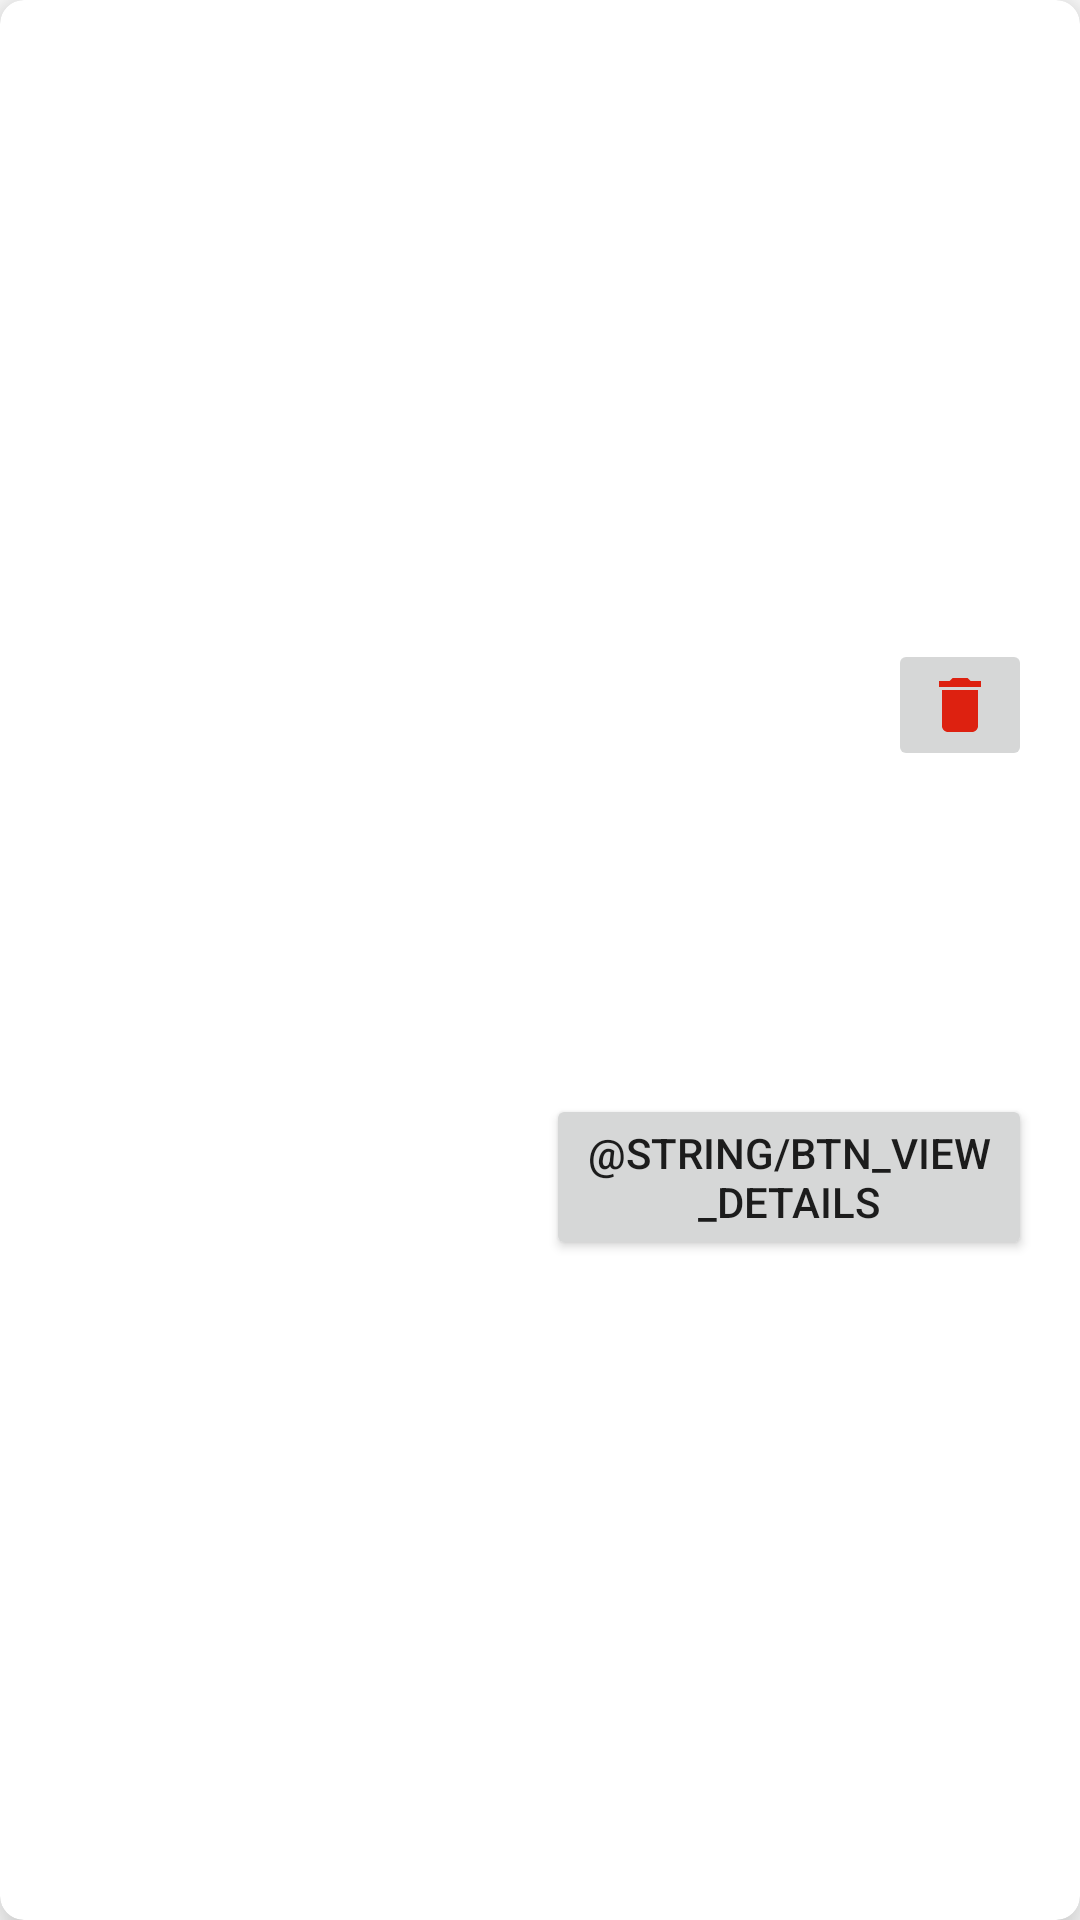

Layout XML and referenced resources for this Android screen:
<!-- AndroidManifest.xml: application theme Theme.SporaApplication -->
<!-- res/layout/moview_item_layout_pair.xml -->
<?xml version="1.0" encoding="utf-8"?>
<androidx.cardview.widget.CardView xmlns:android="http://schemas.android.com/apk/res/android"
    xmlns:app="http://schemas.android.com/apk/res-auto"
    xmlns:tools="http://schemas.android.com/tools"
    android:layout_width="match_parent"
    android:layout_height="wrap_content"
    android:layout_marginHorizontal="20dp"
    android:layout_marginTop="20dp"
    app:cardCornerRadius="8dp"
    app:cardElevation="10dp">

    <androidx.constraintlayout.widget.ConstraintLayout
        android:layout_width="match_parent"
        android:layout_height="match_parent">

        <ImageView
            android:id="@+id/ivPoster"
            android:layout_width="150dp"
            android:layout_height="200dp"
            android:layout_marginStart="16dp"
            android:layout_marginTop="16dp"
            android:layout_marginBottom="16dp"
            app:layout_constraintBottom_toBottomOf="parent"
            app:layout_constraintStart_toStartOf="parent"
            app:layout_constraintTop_toTopOf="parent"
            tools:srcCompat="@tools:sample/avatars" />

        <TextView
            android:id="@+id/tvMovieTitle"
            android:layout_width="0dp"
            android:layout_height="wrap_content"
            android:layout_marginStart="16dp"
            android:layout_marginTop="16dp"
            android:layout_marginEnd="16dp"
            app:layout_constraintEnd_toEndOf="parent"
            app:layout_constraintStart_toEndOf="@+id/ivPoster"
            app:layout_constraintTop_toTopOf="parent"
            tools:text="Movie Title" />

        <TextView
            android:id="@+id/tvMovieDirector"
            android:layout_width="0dp"
            android:layout_height="wrap_content"
            android:layout_marginTop="16dp"
            app:layout_constraintEnd_toEndOf="@+id/tvMovieTitle"
            app:layout_constraintStart_toStartOf="@+id/tvMovieTitle"
            app:layout_constraintTop_toBottomOf="@+id/tvMovieTitle"
            tools:text="Director" />

        <TextView
            android:id="@+id/tvMovieCast"
            android:layout_width="0dp"
            android:layout_height="wrap_content"
            android:layout_marginTop="16dp"
            app:layout_constraintEnd_toEndOf="@+id/tvMovieDirector"
            app:layout_constraintStart_toStartOf="@+id/tvMovieDirector"
            app:layout_constraintTop_toBottomOf="@+id/tvMovieDirector"
            tools:text="Cast" />

        <Button
            android:id="@+id/btnViewDetails"
            android:layout_width="0dp"
            android:layout_height="wrap_content"
            android:layout_marginStart="16dp"
            android:layout_marginEnd="16dp"
            android:text="@string/btn_view_details"
            app:layout_constraintBottom_toBottomOf="@+id/ivPoster"
            app:layout_constraintEnd_toEndOf="parent"
            app:layout_constraintHorizontal_bias="0.0"
            app:layout_constraintStart_toEndOf="@+id/ivPoster" />

        <ImageButton
            android:id="@+id/btnDelete"
            android:layout_width="wrap_content"
            android:layout_height="wrap_content"
            app:layout_constraintBottom_toTopOf="@+id/btnViewDetails"
            app:layout_constraintEnd_toEndOf="@+id/tvMovieCast"
            app:layout_constraintHorizontal_bias="1.0"
            app:layout_constraintStart_toStartOf="@+id/tvMovieCast"
            app:layout_constraintTop_toBottomOf="@+id/tvMovieCast"
            app:srcCompat="@drawable/ic_delete" />

    </androidx.constraintlayout.widget.ConstraintLayout>
</androidx.cardview.widget.CardView>
<!-- resources referenced by this layout -->
<resources>
  <!-- drawable ic_delete (drawable) -->
  <vector android:height="24dp" android:tint="#DD2110"
      android:viewportHeight="24" android:viewportWidth="24"
      android:width="24dp" xmlns:android="http://schemas.android.com/apk/res/android">
      <path android:fillColor="@android:color/white" android:pathData="M6,19c0,1.1 0.9,2 2,2h8c1.1,0 2,-0.9 2,-2V7H6v12zM19,4h-3.5l-1,-1h-5l-1,1H5v2h14V4z"/>
  </vector>
  <style name="Theme.SporaApplication" parent="Theme.MaterialComponents.DayNight.DarkActionBar">
          
          <item name="colorPrimary">@color/purple_500</item>
          <item name="colorPrimaryVariant">@color/purple_700</item>
          <item name="colorOnPrimary">@color/white</item>
          
          <item name="colorSecondary">@color/teal_200</item>
          <item name="colorSecondaryVariant">@color/teal_700</item>
          <item name="colorOnSecondary">@color/black</item>
          
          <item name="android:statusBarColor" tools:targetApi="l">?attr/colorPrimaryVariant</item>
          
      </style>
  <!-- not gathered from this repository: default colours our renderer supplied (Android Studio template values) -->
  <color name="purple_500">#FF6200EE</color>
  <color name="purple_700">#FF3700B3</color>
  <color name="teal_200">#FF03DAC5</color>
  <color name="teal_700">#FF018786</color>
  <color name="black">#FF000000</color>
  <color name="white">#FFFFFFFF</color>
</resources>
